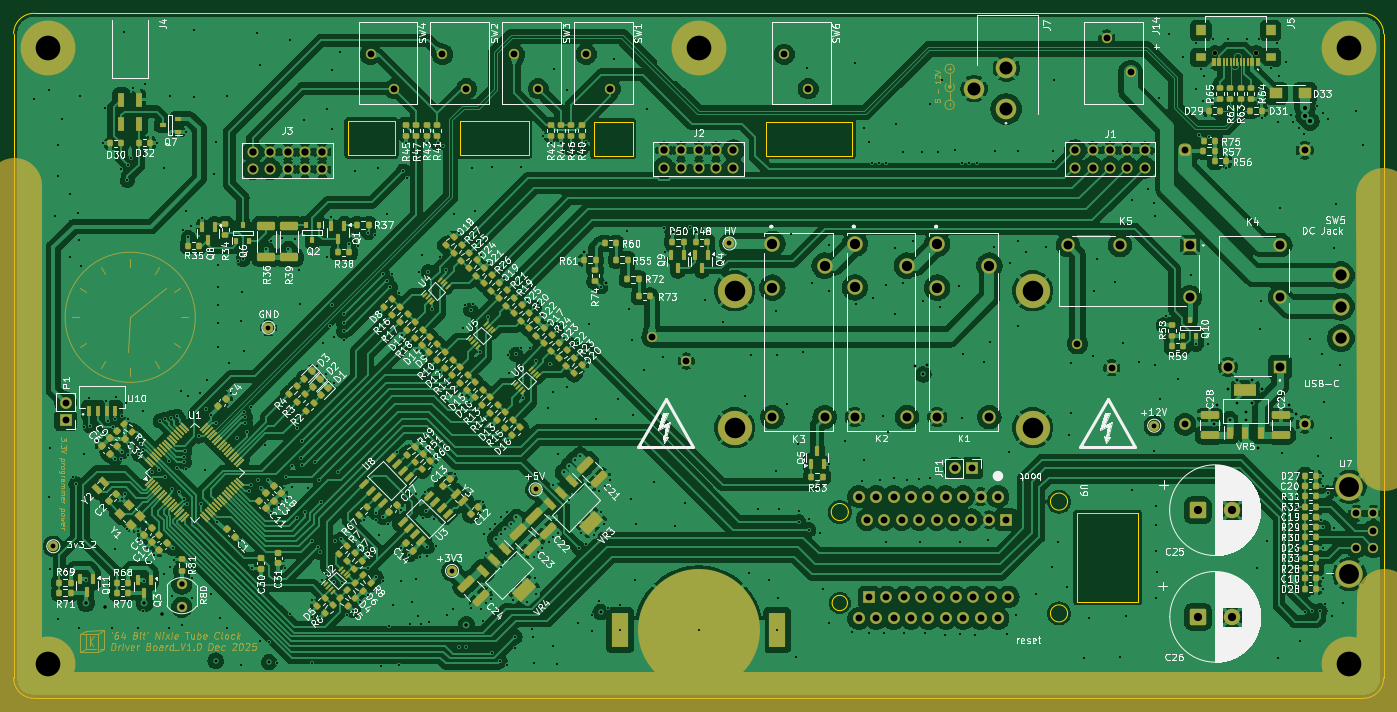
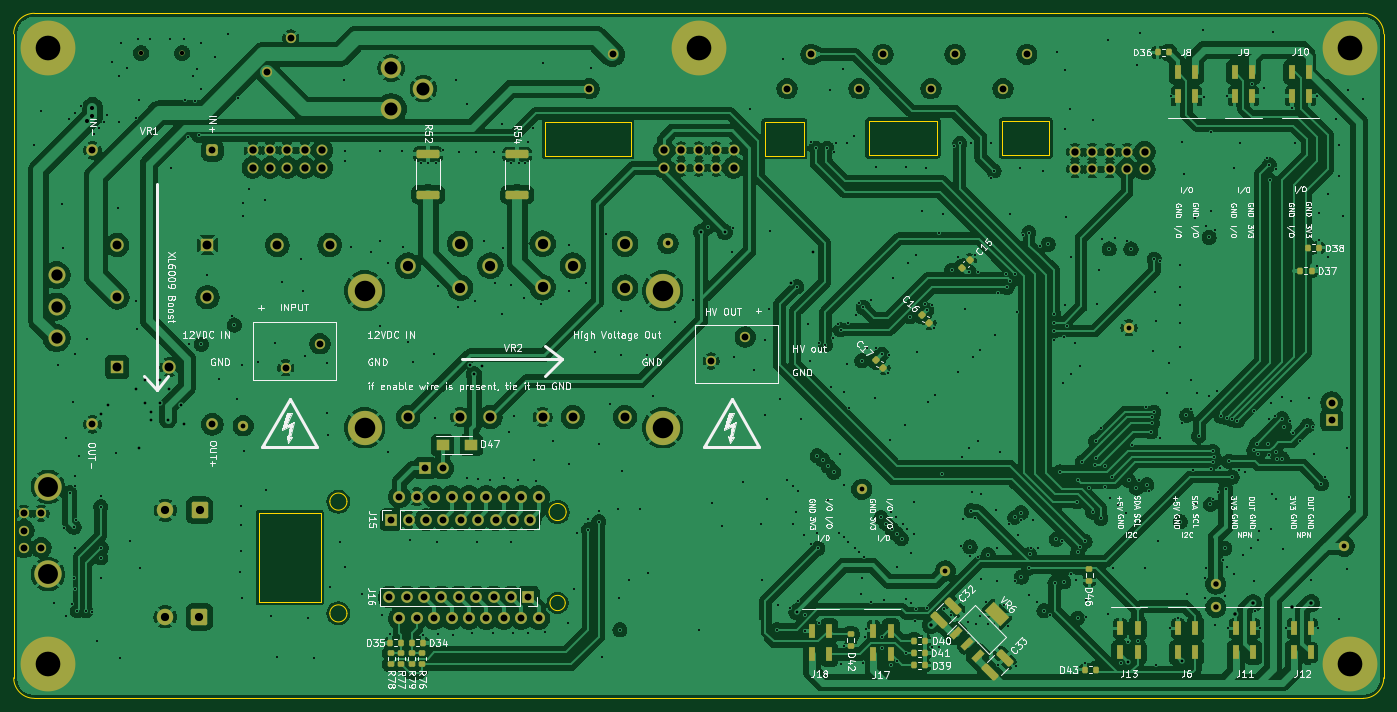
Circuit board: 13 layer files. Board 200.0 x 100.0 mm.
- bottom_copper: 64 Bit - Main Board-B_Cu.gbr (499799 bytes)
- bottom_mask: 64 Bit - Main Board-B_Mask.gbr (10325 bytes)
- paste: 64 Bit - Main Board-B_Paste.gbr (5110 bytes)
- bottom_silk: 64 Bit - Main Board-B_Silkscreen.gbr (170415 bytes)
- outline: 64 Bit - Main Board-Edge_Cuts.gbr (2343 bytes)
- top_copper: 64 Bit - Main Board-F_Cu.gbr (638863 bytes)
- top_mask: 64 Bit - Main Board-F_Mask.gbr (59033 bytes)
- paste: 64 Bit - Main Board-F_Paste.gbr (19507 bytes)
- top_silk: 64 Bit - Main Board-F_Silkscreen.gbr (368622 bytes)
- inner_copper: 64 Bit - Main Board-In1_Cu.gbr (416181 bytes)
- inner_copper: 64 Bit - Main Board-In2_Cu.gbr (937071 bytes)
- drill: 64 Bit - Main Board-NPTH.drl (363 bytes)
- drill: 64 Bit - Main Board-PTH.drl (12138 bytes)

=== bottom_copper: 64 Bit - Main Board-B_Cu.gbr (499799 bytes, source omitted) ===
=== bottom_mask: 64 Bit - Main Board-B_Mask.gbr (10325 bytes, source omitted) ===
=== paste: 64 Bit - Main Board-B_Paste.gbr ===
%TF.GenerationSoftware,KiCad,Pcbnew,9.0.6*%
%TF.CreationDate,2025-12-07T16:13:13-07:00*%
%TF.ProjectId,64 Bit - Main Board,36342042-6974-4202-9d20-4d61696e2042,rev?*%
%TF.SameCoordinates,Original*%
%TF.FileFunction,Paste,Bot*%
%TF.FilePolarity,Positive*%
%FSLAX46Y46*%
G04 Gerber Fmt 4.6, Leading zero omitted, Abs format (unit mm)*
G04 Created by KiCad (PCBNEW 9.0.6) date 2025-12-07 16:13:13*
%MOMM*%
%LPD*%
G01*
G04 APERTURE LIST*
G04 Aperture macros list*
%AMRoundRect*
0 Rectangle with rounded corners*
0 $1 Rounding radius*
0 $2 $3 $4 $5 $6 $7 $8 $9 X,Y pos of 4 corners*
0 Add a 4 corners polygon primitive as box body*
4,1,4,$2,$3,$4,$5,$6,$7,$8,$9,$2,$3,0*
0 Add four circle primitives for the rounded corners*
1,1,$1+$1,$2,$3*
1,1,$1+$1,$4,$5*
1,1,$1+$1,$6,$7*
1,1,$1+$1,$8,$9*
0 Add four rect primitives between the rounded corners*
20,1,$1+$1,$2,$3,$4,$5,0*
20,1,$1+$1,$4,$5,$6,$7,0*
20,1,$1+$1,$6,$7,$8,$9,0*
20,1,$1+$1,$8,$9,$2,$3,0*%
%AMRotRect*
0 Rectangle, with rotation*
0 The origin of the aperture is its center*
0 $1 length*
0 $2 width*
0 $3 Rotation angle, in degrees counterclockwise*
0 Add horizontal line*
21,1,$1,$2,0,0,$3*%
G04 Aperture macros list end*
%ADD10R,1.820000X1.670000*%
%ADD11R,1.000000X2.000000*%
%ADD12RoundRect,0.200000X0.200000X0.275000X-0.200000X0.275000X-0.200000X-0.275000X0.200000X-0.275000X0*%
%ADD13RoundRect,0.200000X-0.200000X-0.275000X0.200000X-0.275000X0.200000X0.275000X-0.200000X0.275000X0*%
%ADD14RoundRect,0.200000X0.275000X-0.200000X0.275000X0.200000X-0.275000X0.200000X-0.275000X-0.200000X0*%
%ADD15RoundRect,0.225000X0.335876X0.017678X0.017678X0.335876X-0.335876X-0.017678X-0.017678X-0.335876X0*%
%ADD16RoundRect,0.250000X1.425000X-0.362500X1.425000X0.362500X-1.425000X0.362500X-1.425000X-0.362500X0*%
%ADD17RoundRect,0.225000X-0.017678X0.335876X-0.335876X0.017678X0.017678X-0.335876X0.335876X-0.017678X0*%
%ADD18RoundRect,0.250000X1.007627X0.548008X0.548008X1.007627X-1.007627X-0.548008X-0.548008X-1.007627X0*%
%ADD19RoundRect,0.200000X-0.275000X0.200000X-0.275000X-0.200000X0.275000X-0.200000X0.275000X0.200000X0*%
%ADD20RotRect,0.900000X1.850000X45.000000*%
%ADD21RotRect,1.850000X3.200000X135.000000*%
G04 APERTURE END LIST*
D10*
%TO.C,D47*%
X189400000Y-103500000D03*
X185200000Y-103500000D03*
%TD*%
D11*
%TO.C,J12*%
X65170000Y-133800000D03*
X65170000Y-130300000D03*
X62630000Y-133800000D03*
X62630000Y-130300000D03*
%TD*%
%TO.C,J18*%
X135500000Y-134100000D03*
X135500000Y-130600000D03*
X132960000Y-134100000D03*
X132960000Y-130600000D03*
%TD*%
D12*
%TO.C,D43*%
X95625000Y-136300000D03*
X93975000Y-136300000D03*
%TD*%
D13*
%TO.C,D37*%
X62550000Y-78100000D03*
X64200000Y-78100000D03*
%TD*%
D11*
%TO.C,J8*%
X79527400Y-49103400D03*
X79527400Y-52603400D03*
X82067400Y-49103400D03*
X82067400Y-52603400D03*
%TD*%
D14*
%TO.C,D46*%
X95000000Y-123325000D03*
X95000000Y-121675000D03*
%TD*%
D15*
%TO.C,C15*%
X113548008Y-77648008D03*
X112451992Y-76551992D03*
%TD*%
D16*
%TO.C,R54*%
X178500000Y-67000000D03*
X178500000Y-61075000D03*
%TD*%
D11*
%TO.C,J13*%
X90470000Y-133800000D03*
X90470000Y-130300000D03*
X87930000Y-133800000D03*
X87930000Y-130300000D03*
%TD*%
D14*
%TO.C,D42*%
X129800000Y-132800000D03*
X129800000Y-131150000D03*
%TD*%
D16*
%TO.C,R52*%
X191500000Y-66962500D03*
X191500000Y-61037500D03*
%TD*%
D17*
%TO.C,C16*%
X119448008Y-84551992D03*
X118351992Y-85648008D03*
%TD*%
D13*
%TO.C,D34*%
X192250001Y-132399998D03*
X193900001Y-132399998D03*
%TD*%
%TO.C,D38*%
X61475000Y-74700000D03*
X63125000Y-74700000D03*
%TD*%
D12*
%TO.C,D35*%
X197050000Y-132400000D03*
X195400000Y-132400000D03*
%TD*%
D11*
%TO.C,J11*%
X73600000Y-133800000D03*
X73600000Y-130300000D03*
X71060000Y-133800000D03*
X71060000Y-130300000D03*
%TD*%
D13*
%TO.C,D39*%
X118975000Y-135700000D03*
X120625000Y-135700000D03*
%TD*%
D18*
%TO.C,C33*%
X109426509Y-136674533D03*
X107340543Y-134588567D03*
%TD*%
D12*
%TO.C,D36*%
X85025000Y-46200000D03*
X83375000Y-46200000D03*
%TD*%
D13*
%TO.C,D41*%
X118975000Y-133900000D03*
X120625000Y-133900000D03*
%TD*%
D17*
%TO.C,C17*%
X126148008Y-91151992D03*
X125051992Y-92248008D03*
%TD*%
D13*
%TO.C,D40*%
X118975000Y-132100000D03*
X120625000Y-132100000D03*
%TD*%
D19*
%TO.C,R79*%
X193900000Y-133875000D03*
X193900000Y-135525000D03*
%TD*%
D11*
%TO.C,J17*%
X126500000Y-134100000D03*
X126500000Y-130600000D03*
X123960000Y-134100000D03*
X123960000Y-130600000D03*
%TD*%
%TO.C,J10*%
X62860000Y-49100000D03*
X62860000Y-52600000D03*
X65400000Y-49100000D03*
X65400000Y-52600000D03*
%TD*%
D19*
%TO.C,R77*%
X195399999Y-133874998D03*
X195399999Y-135524998D03*
%TD*%
D11*
%TO.C,J6*%
X82040000Y-133800000D03*
X82040000Y-130300000D03*
X79500000Y-133800000D03*
X79500000Y-130300000D03*
%TD*%
D18*
%TO.C,C32*%
X116921841Y-129037778D03*
X114835875Y-126951812D03*
%TD*%
D19*
%TO.C,R78*%
X196900000Y-133874999D03*
X196900000Y-135524999D03*
%TD*%
D20*
%TO.C,VR6*%
X114500000Y-131000000D03*
X112873654Y-132626346D03*
X111247308Y-134252692D03*
D21*
X108489592Y-128242284D03*
%TD*%
D11*
%TO.C,J9*%
X71229999Y-49100000D03*
X71229999Y-52600000D03*
X73769999Y-49100000D03*
X73769999Y-52600000D03*
%TD*%
D19*
%TO.C,R76*%
X192400000Y-133875000D03*
X192400000Y-135525000D03*
%TD*%
M02*

=== bottom_silk: 64 Bit - Main Board-B_Silkscreen.gbr (170415 bytes, source omitted) ===
=== outline: 64 Bit - Main Board-Edge_Cuts.gbr ===
%TF.GenerationSoftware,KiCad,Pcbnew,9.0.6*%
%TF.CreationDate,2025-12-07T16:13:13-07:00*%
%TF.ProjectId,64 Bit - Main Board,36342042-6974-4202-9d20-4d61696e2042,rev?*%
%TF.SameCoordinates,Original*%
%TF.FileFunction,Profile,NP*%
%FSLAX46Y46*%
G04 Gerber Fmt 4.6, Leading zero omitted, Abs format (unit mm)*
G04 Created by KiCad (PCBNEW 9.0.6) date 2025-12-07 16:13:13*
%MOMM*%
%LPD*%
G01*
G04 APERTURE LIST*
%TA.AperFunction,Profile*%
%ADD10C,0.050000*%
%TD*%
%TA.AperFunction,Profile*%
%ADD11C,0.200000*%
%TD*%
G04 APERTURE END LIST*
D10*
X136650000Y-56300000D02*
X142350000Y-56300000D01*
X142350000Y-61300000D01*
X136650000Y-61300000D01*
X136650000Y-56300000D01*
X161900000Y-56300000D02*
X174400000Y-56300000D01*
X174400000Y-61300000D01*
X161900000Y-61300000D01*
X161900000Y-56300000D01*
D11*
X55000000Y-140500000D02*
G75*
G02*
X52000000Y-137500000I0J3000000D01*
G01*
D10*
X100800000Y-56200000D02*
X107700000Y-56200000D01*
X107700000Y-61200000D01*
X100800000Y-61200000D01*
X100800000Y-56200000D01*
D11*
X52000000Y-137500000D02*
X52000000Y-43500000D01*
D10*
X117200000Y-56200000D02*
X127200000Y-56200000D01*
X127200000Y-61200000D01*
X117200000Y-61200000D01*
X117200000Y-56200000D01*
D11*
X249000000Y-40500000D02*
G75*
G02*
X252000000Y-43500000I0J-3000000D01*
G01*
X252000000Y-137500000D02*
X252000000Y-43500000D01*
X252000000Y-137500000D02*
G75*
G02*
X249000000Y-140500000I-3000000J0D01*
G01*
X55000000Y-140500000D02*
X249000000Y-140500000D01*
X52000000Y-43500000D02*
G75*
G02*
X55000000Y-40500000I3000000J0D01*
G01*
X55000000Y-40500000D02*
X249000000Y-40500000D01*
D10*
%TO.C,U9*%
X173852500Y-113300000D02*
G75*
G02*
X171352500Y-113300000I-1250000J0D01*
G01*
X171352500Y-113300000D02*
G75*
G02*
X173852500Y-113300000I1250000J0D01*
G01*
X173720534Y-126580000D02*
G75*
G02*
X171484466Y-126580000I-1118034J0D01*
G01*
X171484466Y-126580000D02*
G75*
G02*
X173720534Y-126580000I1118034J0D01*
G01*
X205852499Y-111780000D02*
G75*
G02*
X203352499Y-111780000I-1250000J0D01*
G01*
X203352499Y-111780000D02*
G75*
G02*
X205852499Y-111780000I1250000J0D01*
G01*
X205852501Y-128100000D02*
G75*
G02*
X203352499Y-128100000I-1250001J0D01*
G01*
X203352499Y-128100000D02*
G75*
G02*
X205852501Y-128100000I1250001J0D01*
G01*
X216192500Y-126439999D02*
X207192500Y-126439999D01*
X207192500Y-113440000D01*
X216192500Y-113440000D01*
X216192500Y-126439999D01*
%TD*%
M02*

=== top_copper: 64 Bit - Main Board-F_Cu.gbr (638863 bytes, source omitted) ===
=== top_mask: 64 Bit - Main Board-F_Mask.gbr (59033 bytes, source omitted) ===
=== paste: 64 Bit - Main Board-F_Paste.gbr (19507 bytes, source omitted) ===
=== top_silk: 64 Bit - Main Board-F_Silkscreen.gbr (368622 bytes, source omitted) ===
=== inner_copper: 64 Bit - Main Board-In1_Cu.gbr (416181 bytes, source omitted) ===
=== inner_copper: 64 Bit - Main Board-In2_Cu.gbr (937071 bytes, source omitted) ===
=== drill: 64 Bit - Main Board-NPTH.drl ===
M48
; DRILL file {KiCad 9.0.6} date 2025-12-07T16:13:18-0700
; FORMAT={-:-/ absolute / metric / decimal}
; #@! TF.CreationDate,2025-12-07T16:13:18-07:00
; #@! TF.GenerationSoftware,Kicad,Pcbnew,9.0.6
; #@! TF.FileFunction,NonPlated,1,4,NPTH
FMAT,2
METRIC
; #@! TA.AperFunction,NonPlated,NPTH,ComponentDrill
T1C0.650
%
G90
G05
T1
X227.405Y-46.3
X233.405Y-46.3
M30

=== drill: 64 Bit - Main Board-PTH.drl (12138 bytes, source omitted) ===
